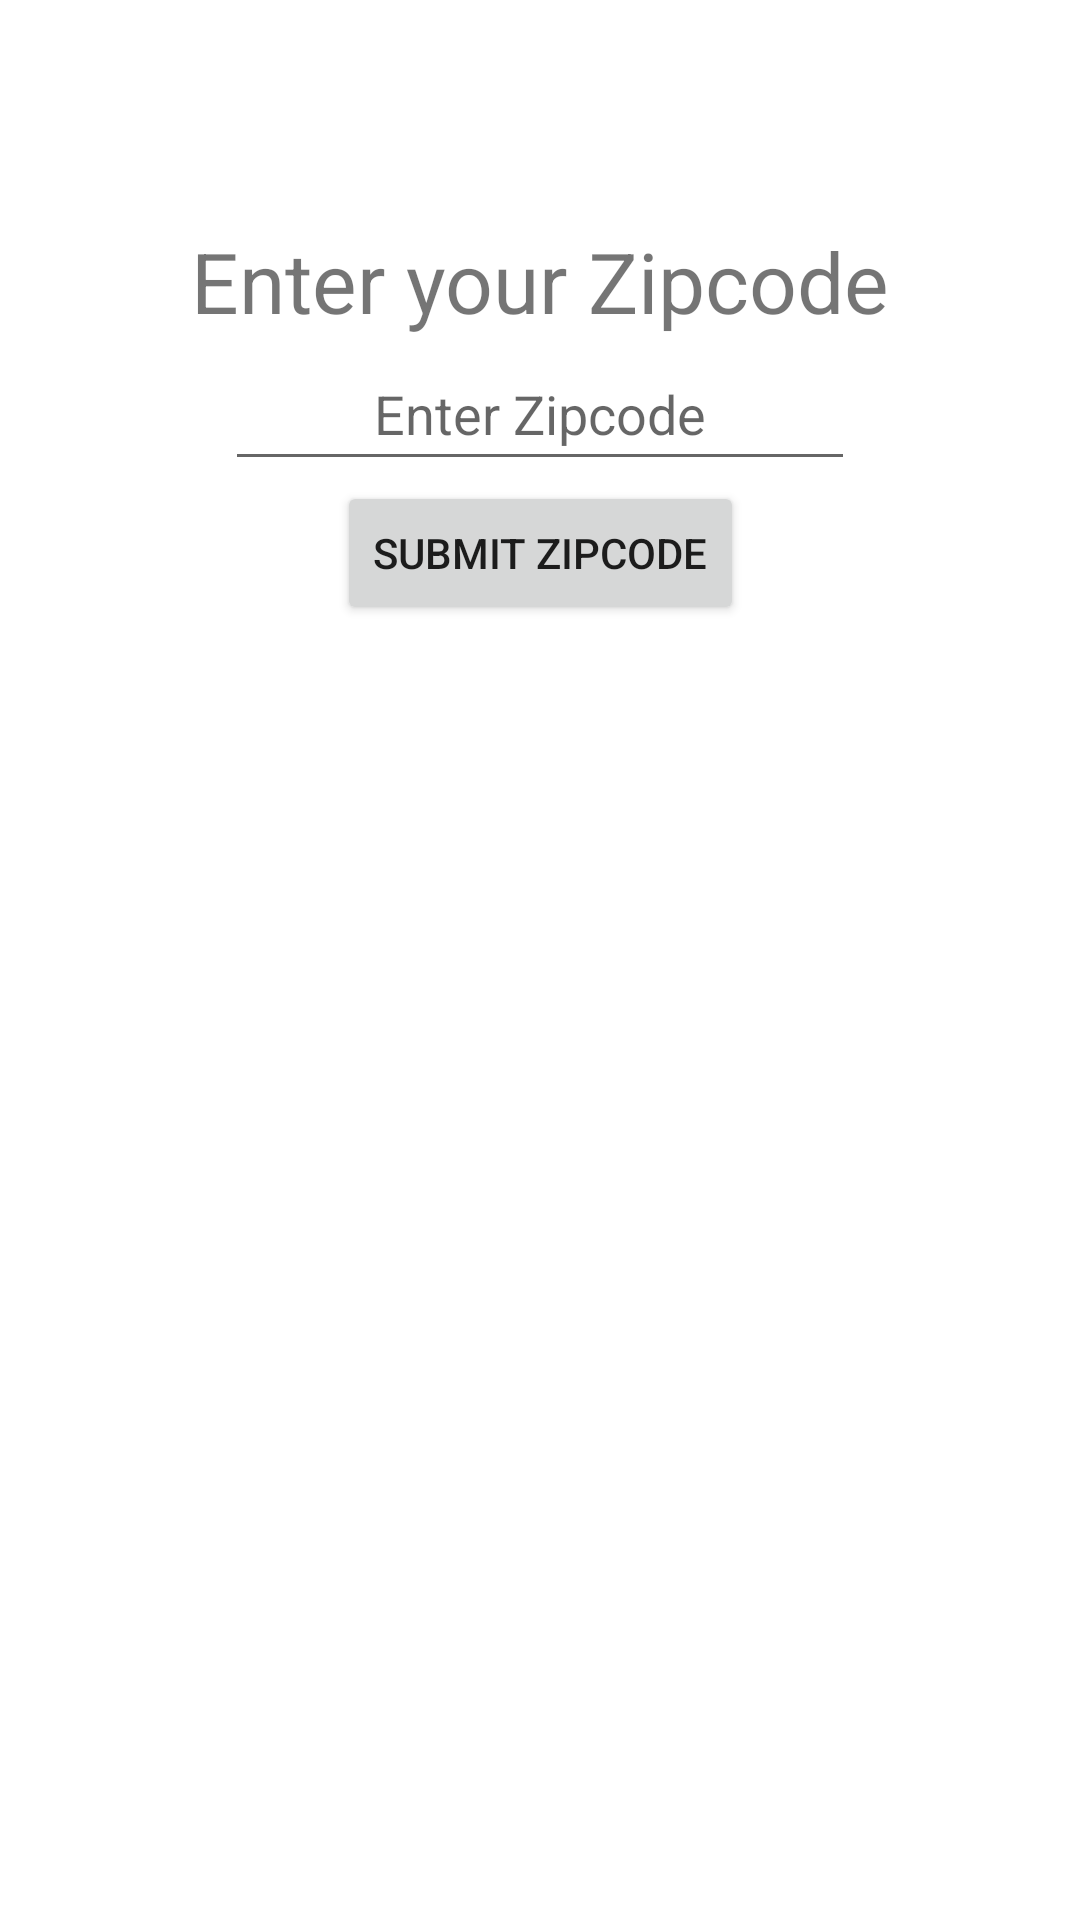

Layout XML and referenced resources for this Android screen:
<!-- AndroidManifest.xml: application theme Theme.Goobar_Project1 -->
<!-- res/layout/activity_main.xml -->
<?xml version="1.0" encoding="utf-8"?>
<androidx.constraintlayout.widget.ConstraintLayout xmlns:android="http://schemas.android.com/apk/res/android"
    xmlns:app="http://schemas.android.com/apk/res-auto"
    xmlns:tools="http://schemas.android.com/tools"
    android:layout_width="match_parent"
    android:layout_height="match_parent"
    android:orientation="vertical"
    tools:context=".MainActivity">

    <ImageView
        android:id="@+id/imageView"
        android:layout_width="wrap_content"
        android:layout_height="wrap_content"
        app:layout_constraintBottom_toTopOf="@+id/tv_zipcode"
        app:layout_constraintEnd_toEndOf="@+id/tv_zipcode"
        app:layout_constraintStart_toStartOf="@+id/tv_zipcode"
        app:srcCompat="@drawable/ic_baseline_location_on_24" />

    <TextView
        android:id="@+id/tv_zipcode"
        android:layout_width="wrap_content"
        android:layout_height="wrap_content"
        android:text="Enter your Zipcode"
        android:textSize="28sp"
        app:layout_constraintBottom_toTopOf="@+id/et_zipcode"
        app:layout_constraintEnd_toEndOf="@+id/et_zipcode"
        app:layout_constraintStart_toStartOf="@+id/et_zipcode" />

    <EditText
        android:id="@+id/et_zipcode"
        android:layout_width="wrap_content"
        android:layout_height="wrap_content"
        android:ems="10"
        android:gravity="center"
        android:hint="Enter Zipcode"
        android:inputType="number"
        android:minHeight="48dp"
        app:layout_constraintBottom_toBottomOf="parent"
        app:layout_constraintEnd_toEndOf="parent"
        app:layout_constraintStart_toStartOf="parent"
        app:layout_constraintTop_toTopOf="parent"
        app:layout_constraintVertical_bias="0.19" />

    <Button
        android:id="@+id/btn_zipcode"
        android:layout_width="wrap_content"
        android:layout_height="wrap_content"
        android:text="Submit Zipcode"
        app:layout_constraintEnd_toEndOf="@+id/et_zipcode"
        app:layout_constraintStart_toStartOf="@+id/et_zipcode"
        app:layout_constraintTop_toBottomOf="@+id/et_zipcode" />

    <androidx.recyclerview.widget.RecyclerView
        android:id="@+id/rv_forecastList"
        android:layout_width="0dp"
        android:layout_height="0dp"
        app:layout_constraintBottom_toBottomOf="parent"
        app:layout_constraintEnd_toEndOf="parent"
        app:layout_constraintStart_toStartOf="parent"
        app:layout_constraintTop_toBottomOf="@+id/btn_zipcode"
        android:layout_marginTop="16dp"
        android:layout_marginRight="16dp"
        android:layout_marginLeft="16dp"
        />

</androidx.constraintlayout.widget.ConstraintLayout>
<!-- resources referenced by this layout -->
<resources>
  <style name="Theme.Goobar_Project1" parent="Theme.MaterialComponents.DayNight.DarkActionBar">
          
          <item name="colorPrimary">#FFC107</item>
          <item name="colorPrimaryVariant">#FFA000</item>
          <item name="colorOnPrimary">#009688</item>
          
          <item name="colorSecondary">@color/teal_200</item>
          <item name="colorSecondaryVariant">@color/teal_700</item>
          <item name="colorOnSecondary">@color/black</item>
          
          <item name="android:statusBarColor" tools:targetApi="l">?attr/colorPrimaryVariant</item>
          
      </style>
  <color name="teal_200">#FF03DAC5</color>
  <color name="teal_700">#FF018786</color>
  <color name="black">#FF000000</color>
</resources>
